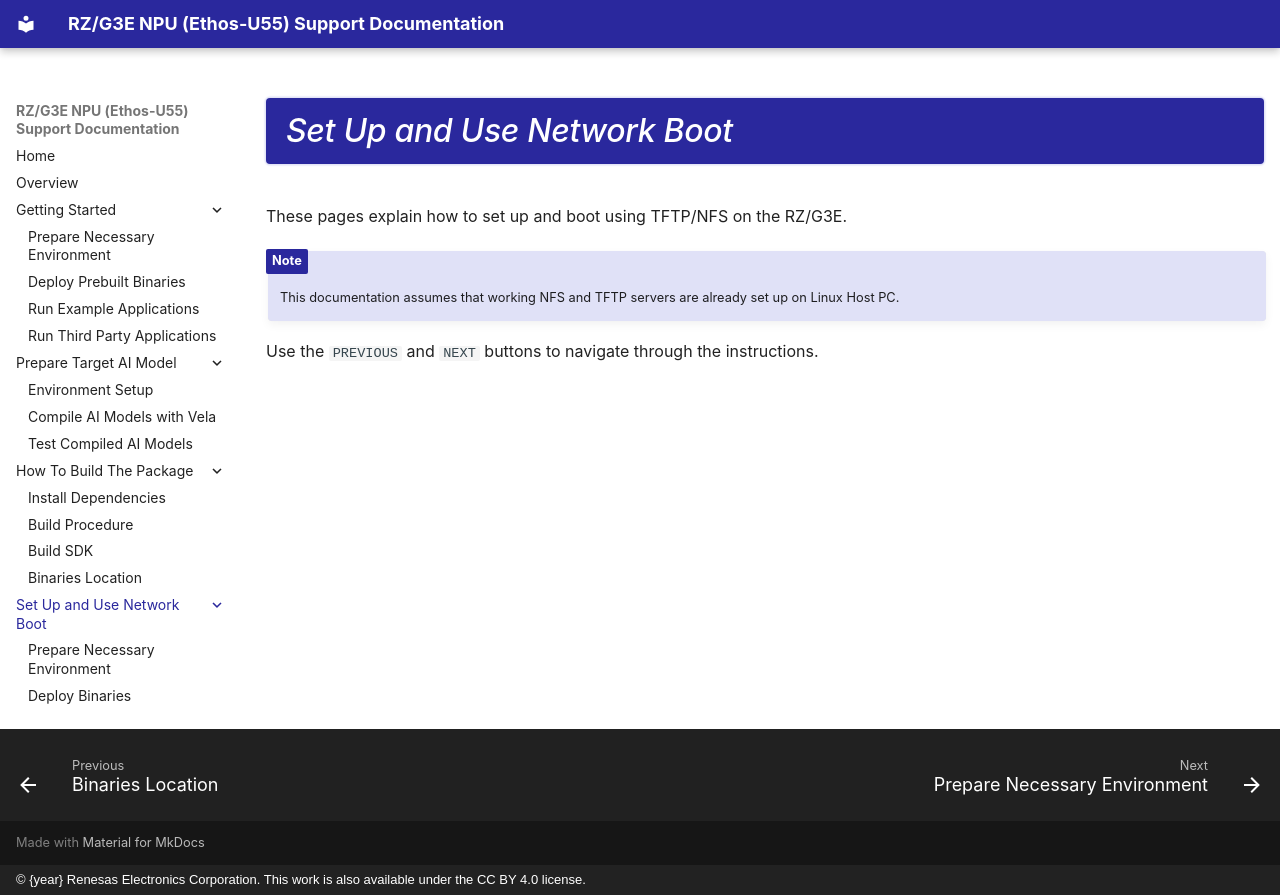

repository: renesas-rz/rz-ethos-u-docs · page: network-boot/index.html · generator: mkdocs · copyright: © {year} Renesas Electronics Corporation. This work is also available under the CC BY 4.0 license.

# Set Up and Use Network Boot

These pages explain how to set up and boot using TFTP/NFS on the
RZ/G3E.

!!! note

    This documentation assumes that working NFS and TFTP servers are
    already set up on Linux Host PC.

Use the `PREVIOUS` and `NEXT` buttons to navigate through the
instructions.
